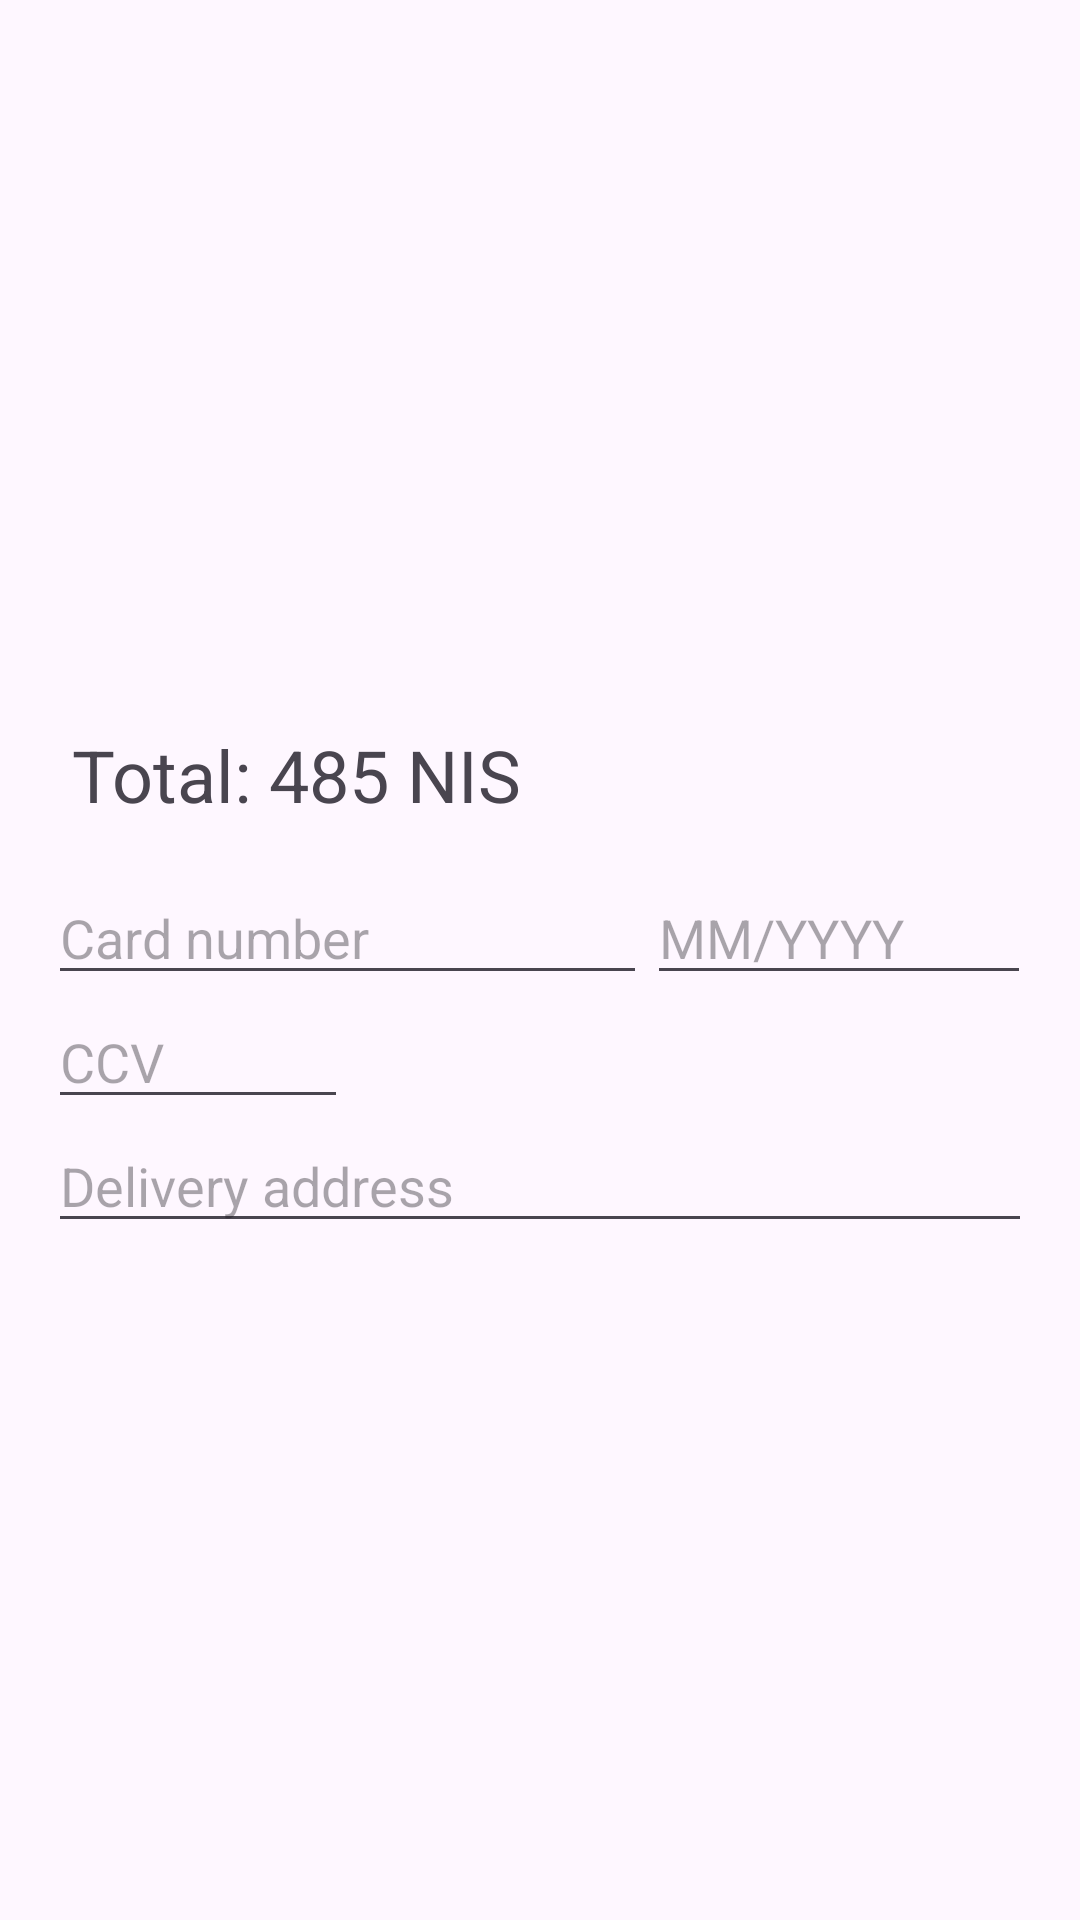

Reconstruct the res/layout file that produces this screen, plus the resources it refers to.
<!-- AndroidManifest.xml: application theme Theme.New1 -->
<!-- res/layout/checkout_dialog.xml -->
<?xml version="1.0" encoding="utf-8"?>
<androidx.constraintlayout.widget.ConstraintLayout xmlns:android="http://schemas.android.com/apk/res/android"
    android:layout_width="match_parent"
    android:layout_height="wrap_content"
    xmlns:app="http://schemas.android.com/apk/res-auto">


   <LinearLayout
       android:layout_width="match_parent"
       android:layout_height="wrap_content"
       android:gravity="center"
       app:layout_constraintStart_toStartOf="parent"
       app:layout_constraintEnd_toEndOf="parent"
       app:layout_constraintBottom_toBottomOf="parent"
       app:layout_constraintTop_toTopOf="parent"
       android:orientation="vertical"
       android:padding="16dp">

       <TextView
           android:textSize="24sp"
           android:paddingVertical="16dp"
           android:paddingHorizontal="8dp"
           android:id="@+id/totalCheckoutTv"
           android:text="Total: 485 NIS"
           android:layout_width="match_parent"
           android:layout_height="wrap_content"/>

      <LinearLayout
          android:layout_width="match_parent"
          android:layout_height="wrap_content"
          android:weightSum="1"
          android:orientation="horizontal">
          <EditText
              android:id="@+id/cardNumberTV"
              android:layout_weight="0.7"
              android:layout_width="wrap_content"
              android:hint="Card number"
              android:inputType="number"
              android:layout_height="wrap_content"/>
          <EditText
              android:id="@+id/expirationDateTv"
              android:layout_width="wrap_content"
              android:layout_weight="0.3"
              android:hint="MM/YYYY"
              android:layout_height="wrap_content"/>


      </LinearLayout>
       <EditText
           android:id="@+id/ccvTv"
           android:layout_gravity="start"
           android:hint="CCV"
           android:inputType="number"
           android:layout_width="100dp"
           android:layout_height="wrap_content"/>

       <EditText
           android:id="@+id/addressTv"
           android:hint="Delivery address"
           android:focusable="false"
           android:layout_width="match_parent"
           android:layout_height="wrap_content"/>
   </LinearLayout>
</androidx.constraintlayout.widget.ConstraintLayout>
<!-- resources referenced by this layout -->
<resources>
  <style name="Theme.New1" parent="Base.Theme.New1" />
  <style name="Base.Theme.New1" parent="Theme.Material3.DayNight.NoActionBar">
          
          
          <item name="android:statusBarColor">@color/dark_wine</item>
      </style>
  <color name="dark_wine">#77211B</color>
</resources>
